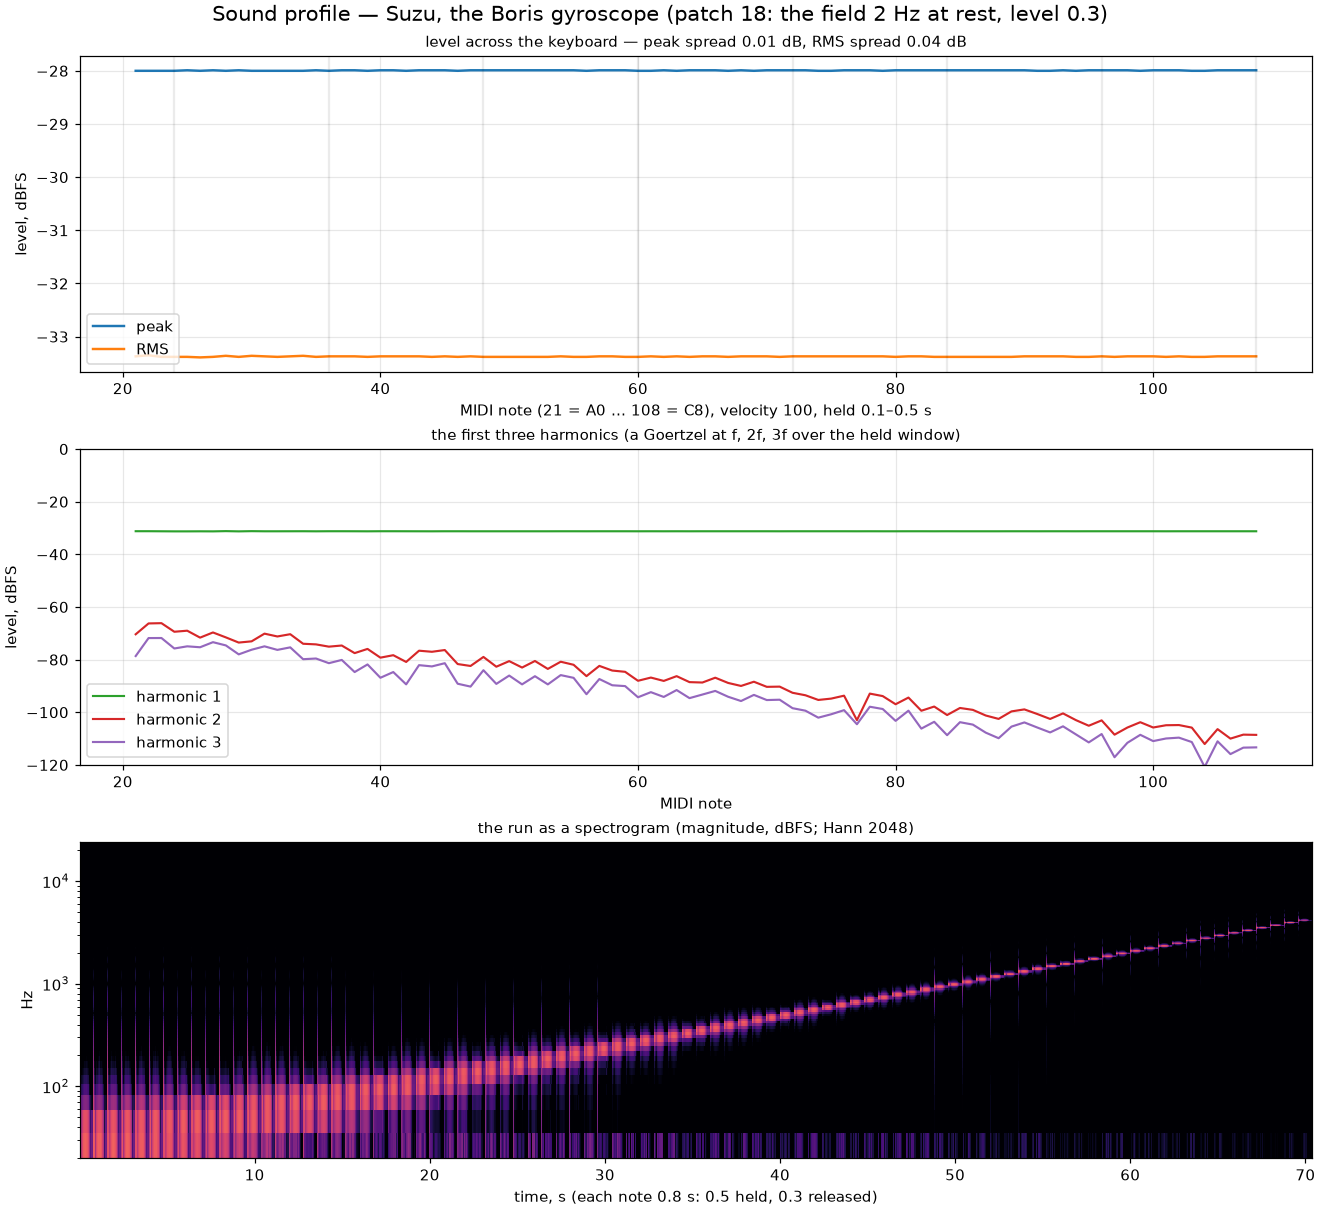

Source data for this figure (header and first rows):
note, hz, peak_dbfs, rms_dbfs, h1_db, h2_db, h3_db
21, 27.5, -28.00, -33.37, -31.21, -70.37, -78.64
22, 29.14, -28.00, -33.35, -31.21, -66.25, -71.81
23, 30.87, -28.00, -33.38, -31.24, -66.15, -71.79
24, 32.7, -28.00, -33.38, -31.27, -69.41, -75.77
25, 34.65, -27.99, -33.38, -31.27, -69.01, -74.95
26, 36.71, -28.00, -33.39, -31.25, -71.64, -75.30
27, 38.89, -27.99, -33.38, -31.27, -69.68, -73.37
28, 41.2, -28.00, -33.36, -31.18, -71.55, -74.60
29, 43.65, -27.99, -33.38, -31.27, -73.52, -78.00
30, 46.25, -28.00, -33.36, -31.19, -73.05, -76.24
31, 49, -28.00, -33.37, -31.24, -70.13, -74.95
32, 51.91, -28.00, -33.38, -31.24, -71.20, -76.30
33, 55, -28.00, -33.37, -31.23, -70.34, -75.34
34, 58.27, -28.00, -33.36, -31.22, -73.97, -79.84
35, 61.74, -27.99, -33.38, -31.25, -74.21, -79.58
36, 65.41, -28.00, -33.37, -31.22, -75.07, -81.35
37, 69.3, -27.99, -33.37, -31.22, -74.64, -80.12
38, 73.42, -27.99, -33.37, -31.23, -77.53, -84.72
39, 77.78, -28.00, -33.38, -31.25, -75.93, -81.83
40, 82.41, -27.99, -33.37, -31.22, -79.25, -86.89
41, 87.31, -27.99, -33.37, -31.22, -78.32, -84.72
42, 92.5, -28.00, -33.37, -31.23, -80.88, -89.40
43, 98, -27.99, -33.37, -31.24, -76.61, -82.10
44, 103.8, -27.99, -33.38, -31.25, -77.02, -82.58
45, 110, -27.99, -33.37, -31.23, -76.36, -81.36
46, 116.5, -28.00, -33.38, -31.23, -81.68, -89.16
47, 123.5, -27.99, -33.37, -31.24, -82.41, -90.25
48, 130.8, -27.99, -33.38, -31.24, -78.98, -84.02
49, 138.6, -27.99, -33.38, -31.24, -82.69, -89.22
50, 146.8, -27.99, -33.38, -31.24, -80.57, -86.06
51, 155.6, -27.99, -33.38, -31.24, -83.01, -89.40
52, 164.8, -27.99, -33.38, -31.24, -80.52, -86.30
53, 174.6, -27.99, -33.38, -31.24, -83.53, -89.41
54, 185, -27.99, -33.37, -31.23, -80.80, -85.88
55, 196, -27.99, -33.38, -31.23, -81.96, -86.92
56, 207.7, -28.00, -33.38, -31.24, -86.27, -93.14
57, 220, -27.99, -33.37, -31.23, -82.38, -87.38
58, 233.1, -27.99, -33.37, -31.23, -84.15, -89.74
59, 246.9, -27.99, -33.38, -31.23, -84.63, -90.06
60, 261.6, -28.00, -33.38, -31.24, -88.04, -94.30
61, 277.2, -28.00, -33.37, -31.23, -86.82, -92.36
62, 293.7, -27.99, -33.38, -31.24, -88.09, -94.18
63, 311.1, -28.00, -33.37, -31.23, -86.28, -91.56
64, 329.6, -27.99, -33.38, -31.24, -88.55, -94.63
65, 349.2, -27.99, -33.37, -31.23, -88.70, -93.27
66, 370, -27.99, -33.37, -31.23, -86.87, -91.89
67, 392, -28.00, -33.38, -31.23, -88.86, -94.11
68, 415.3, -27.99, -33.37, -31.23, -90.00, -95.73
69, 440, -28.00, -33.37, -31.23, -88.40, -93.40
70, 466.2, -27.99, -33.37, -31.23, -90.34, -95.36
71, 493.9, -27.99, -33.38, -31.24, -90.26, -95.23
72, 523.3, -27.99, -33.37, -31.23, -92.60, -98.45
73, 554.4, -27.99, -33.37, -31.23, -93.54, -99.40
74, 587.3, -28.00, -33.37, -31.23, -95.32, -102
75, 622.3, -28.00, -33.37, -31.23, -94.81, -100.8
76, 659.3, -27.99, -33.37, -31.23, -93.70, -99.20
77, 698.5, -27.99, -33.37, -31.24, -103, -104.5
78, 740, -27.99, -33.37, -31.23, -92.91, -97.90
79, 784, -28.00, -33.37, -31.24, -93.85, -98.76
80, 830.6, -27.99, -33.38, -31.24, -96.95, -103.3
... 28 more rows
